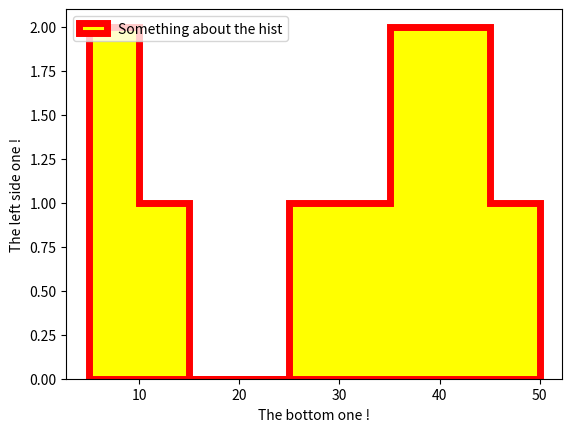

Write Python code to recreate this figure.
import matplotlib.pyplot as mlt
import random

x = [random.randint(1,50)for _ in range(1,11)]
print(x)

mlt.hist(
    x = x , 
    bins = [i for i in range(5 , 51 ,  5 )],
    orientation = ("vertical") , 
    cumulative = False  , 
    histtype = "stepfilled" ,
    rwidth =1 ,
    color = "yellow"  ,
    edgecolor = "red" , 
    linewidth = 5 ,
    label = ["The top bottom"] , 
    
)
mlt.xlabel("The bottom one !") 
mlt.ylabel("The left side one !")
mlt.legend(["Something about the hist"] , loc = "upper left")
mlt.show()